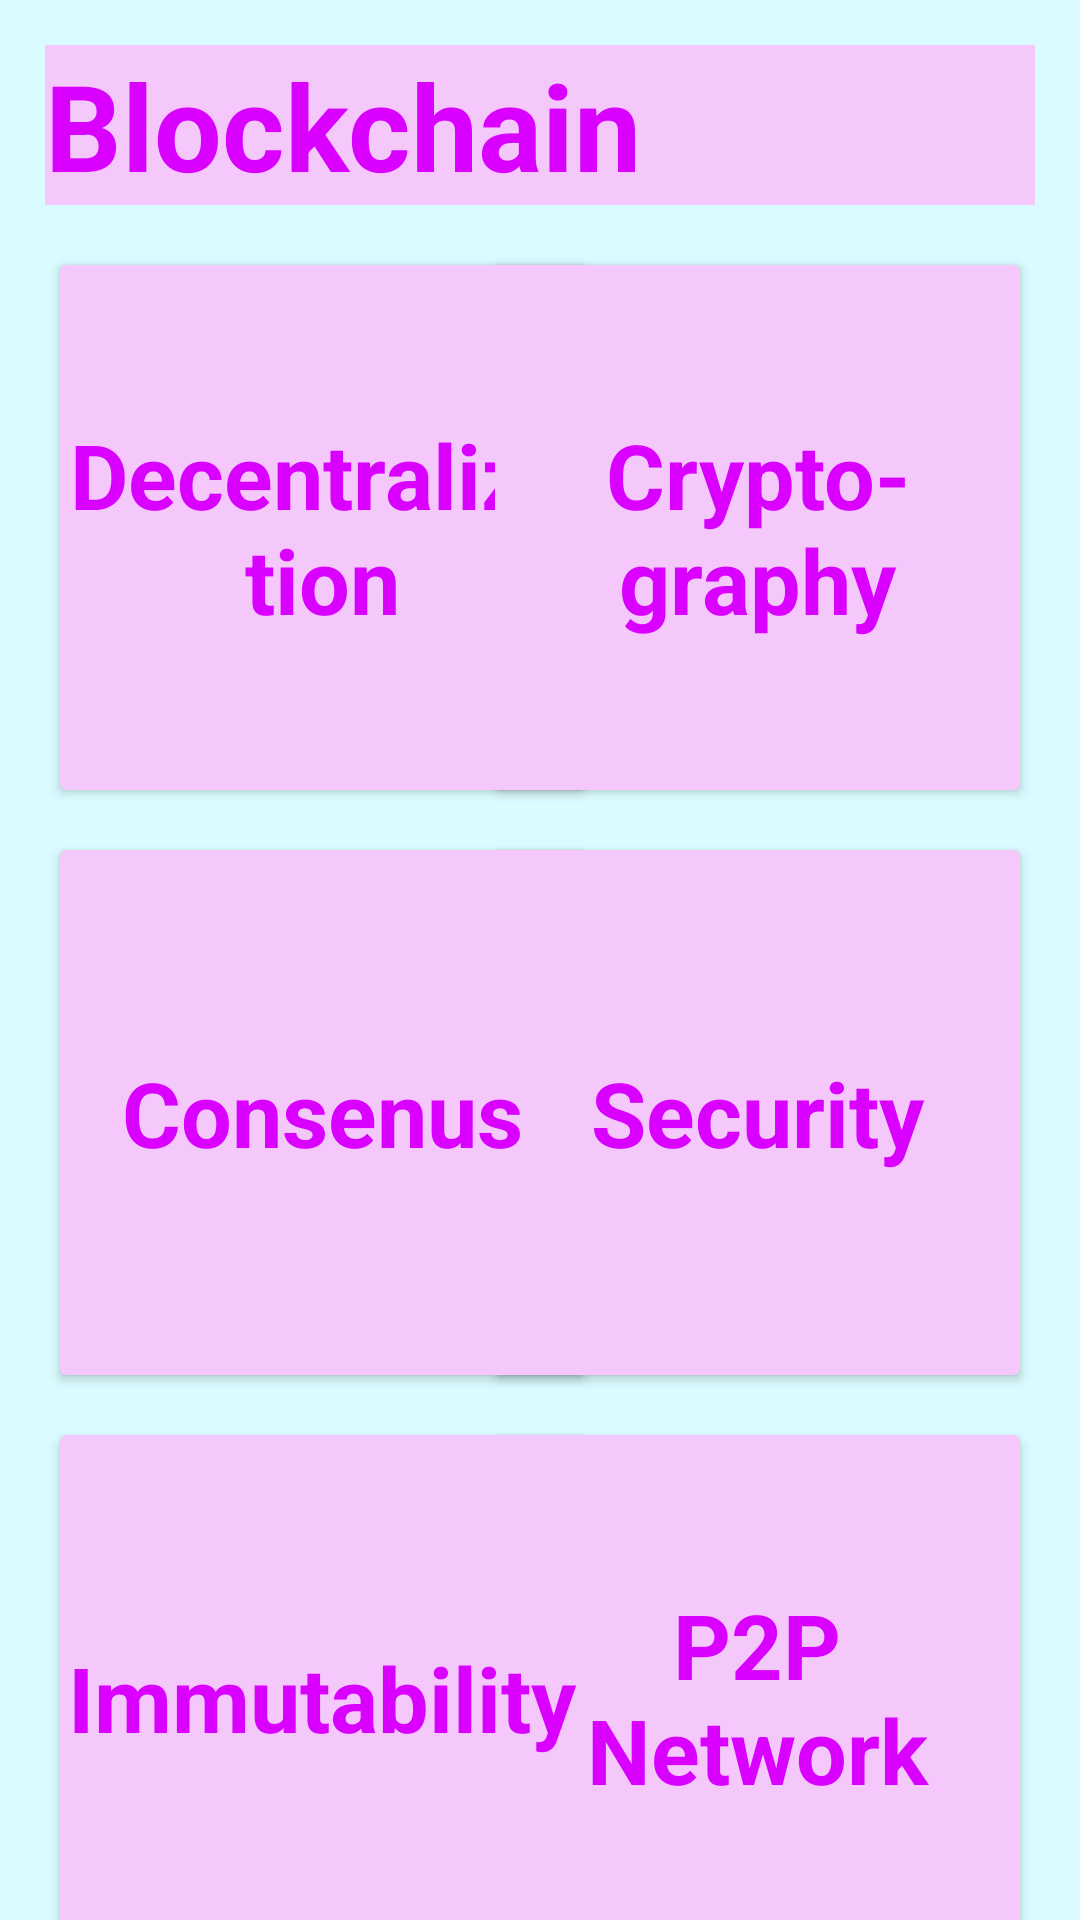

Reconstruct the res/layout file that produces this screen, plus the resources it refers to.
<!-- AndroidManifest.xml: application theme Theme.TechiesHub -->
<!-- res/layout/activity_blockchain.xml -->
<?xml version="1.0" encoding="utf-8"?>
<androidx.constraintlayout.widget.ConstraintLayout xmlns:android="http://schemas.android.com/apk/res/android"
    xmlns:app="http://schemas.android.com/apk/res-auto"
    xmlns:tools="http://schemas.android.com/tools"
    android:id="@+id/main"
    android:layout_width="match_parent"
    android:layout_height="match_parent"
    tools:context=".BlockchainActivity"
    android:background="#DAFBFF">

    <TextView
        android:id="@+id/Blockchaintitle"
        android:layout_width="match_parent"
        android:layout_height="wrap_content"
        android:layout_margin="15dp"
        android:background="#F4C8FB"
        android:text="@string/Blockchain"
        android:textColor="#DA00FF"
        android:textSize="40sp"
        android:textStyle="bold"
        app:layout_constraintEnd_toEndOf="parent"
        app:layout_constraintStart_toStartOf="parent"
        app:layout_constraintTop_toTopOf="parent"
        tools:ignore="TextContrastCheck" />

    <androidx.cardview.widget.CardView
        android:id="@+id/cardView"
        android:layout_width="175dp"
        android:layout_height="175dp"
        android:layout_margin="20dp"
        android:backgroundTint="#F4C8FB"
        app:layout_constraintStart_toStartOf="parent"
        app:layout_constraintTop_toBottomOf="@+id/Blockchaintitle">

        <TextView
            android:layout_width="wrap_content"
            android:layout_height="wrap_content"
            android:layout_gravity="center"
            android:text="Decentralization"
            android:textAlignment="center"
            android:textColor="#DA00FF"
            android:textSize="30dp"
            android:textStyle="bold" />
    </androidx.cardview.widget.CardView>

    <androidx.cardview.widget.CardView
        android:id="@+id/cardView2"
        android:layout_width="175dp"
        android:layout_height="175dp"
        android:layout_margin="20dp"
        android:backgroundTint="#F4C8FB"
        app:layout_constraintEnd_toEndOf="parent"
        app:layout_constraintTop_toBottomOf="@+id/Blockchaintitle">

        <TextView
            android:layout_width="wrap_content"
            android:layout_height="wrap_content"
            android:layout_gravity="center"
            android:text="Crypto- graphy"
            android:textAlignment="center"
            android:textColor="#DA00FF"
            android:textSize="30dp"
            android:textStyle="bold" />
    </androidx.cardview.widget.CardView>

    <androidx.cardview.widget.CardView
        android:id="@+id/cardView4"
        android:layout_width="175dp"
        android:layout_height="175dp"
        android:layout_margin="20dp"
        android:backgroundTint="#F4C8FB"
        app:layout_constraintEnd_toEndOf="parent"
        app:layout_constraintTop_toBottomOf="@+id/cardView">

        <TextView
            android:layout_width="wrap_content"
            android:layout_height="wrap_content"
            android:layout_gravity="center"
            android:text="Security"
            android:textAlignment="center"
            android:textColor="#DA00FF"
            android:textSize="30dp"
            android:textStyle="bold" />
    </androidx.cardview.widget.CardView>

    <androidx.cardview.widget.CardView
        android:id="@+id/cardView6"
        android:layout_width="175dp"
        android:layout_height="175dp"
        android:layout_margin="20dp"
        android:backgroundTint="#F4C8FB"
        app:layout_constraintStart_toStartOf="parent"
        app:layout_constraintTop_toBottomOf="@+id/cardView">

        <TextView
            android:layout_width="wrap_content"
            android:layout_height="wrap_content"
            android:layout_gravity="center"
            android:text="Consenus"
            android:textAlignment="center"
            android:textColor="#DA00FF"
            android:textSize="30dp"
            android:textStyle="bold" />
    </androidx.cardview.widget.CardView>

    <androidx.cardview.widget.CardView
        android:id="@+id/cardView7"
        android:layout_width="175dp"
        android:layout_height="175dp"
        android:layout_margin="20dp"
        android:backgroundTint="#F4C8FB"
        app:layout_constraintEnd_toEndOf="parent"
        app:layout_constraintTop_toBottomOf="@+id/cardView6">

        <TextView
            android:layout_width="wrap_content"
            android:layout_height="wrap_content"
            android:layout_gravity="center"
            android:text="P2P Network"
            android:textAlignment="center"
            android:textColor="#DA00FF"
            android:textSize="30dp"
            android:textStyle="bold" />
    </androidx.cardview.widget.CardView>

    <androidx.cardview.widget.CardView
        android:layout_width="175dp"
        android:layout_height="175dp"
        android:layout_margin="20dp"
        android:backgroundTint="#F4C8FB"
        app:layout_constraintStart_toStartOf="parent"
        app:layout_constraintTop_toBottomOf="@+id/cardView6">

        <TextView
            android:layout_width="wrap_content"
            android:layout_height="wrap_content"
            android:layout_gravity="center"
            android:text="Immutability"
            android:textAlignment="center"
            android:textColor="#DA00FF"
            android:textSize="30dp"
            android:textStyle="bold" />
    </androidx.cardview.widget.CardView>

</androidx.constraintlayout.widget.ConstraintLayout>
<!-- resources referenced by this layout -->
<resources>
  <string name="Blockchain">Blockchain</string>
  <style name="Theme.TechiesHub" parent="Base.Theme.TechiesHub" />
  <style name="Base.Theme.TechiesHub" parent="Theme.Material3.DayNight.NoActionBar">
          
          
      </style>
</resources>
